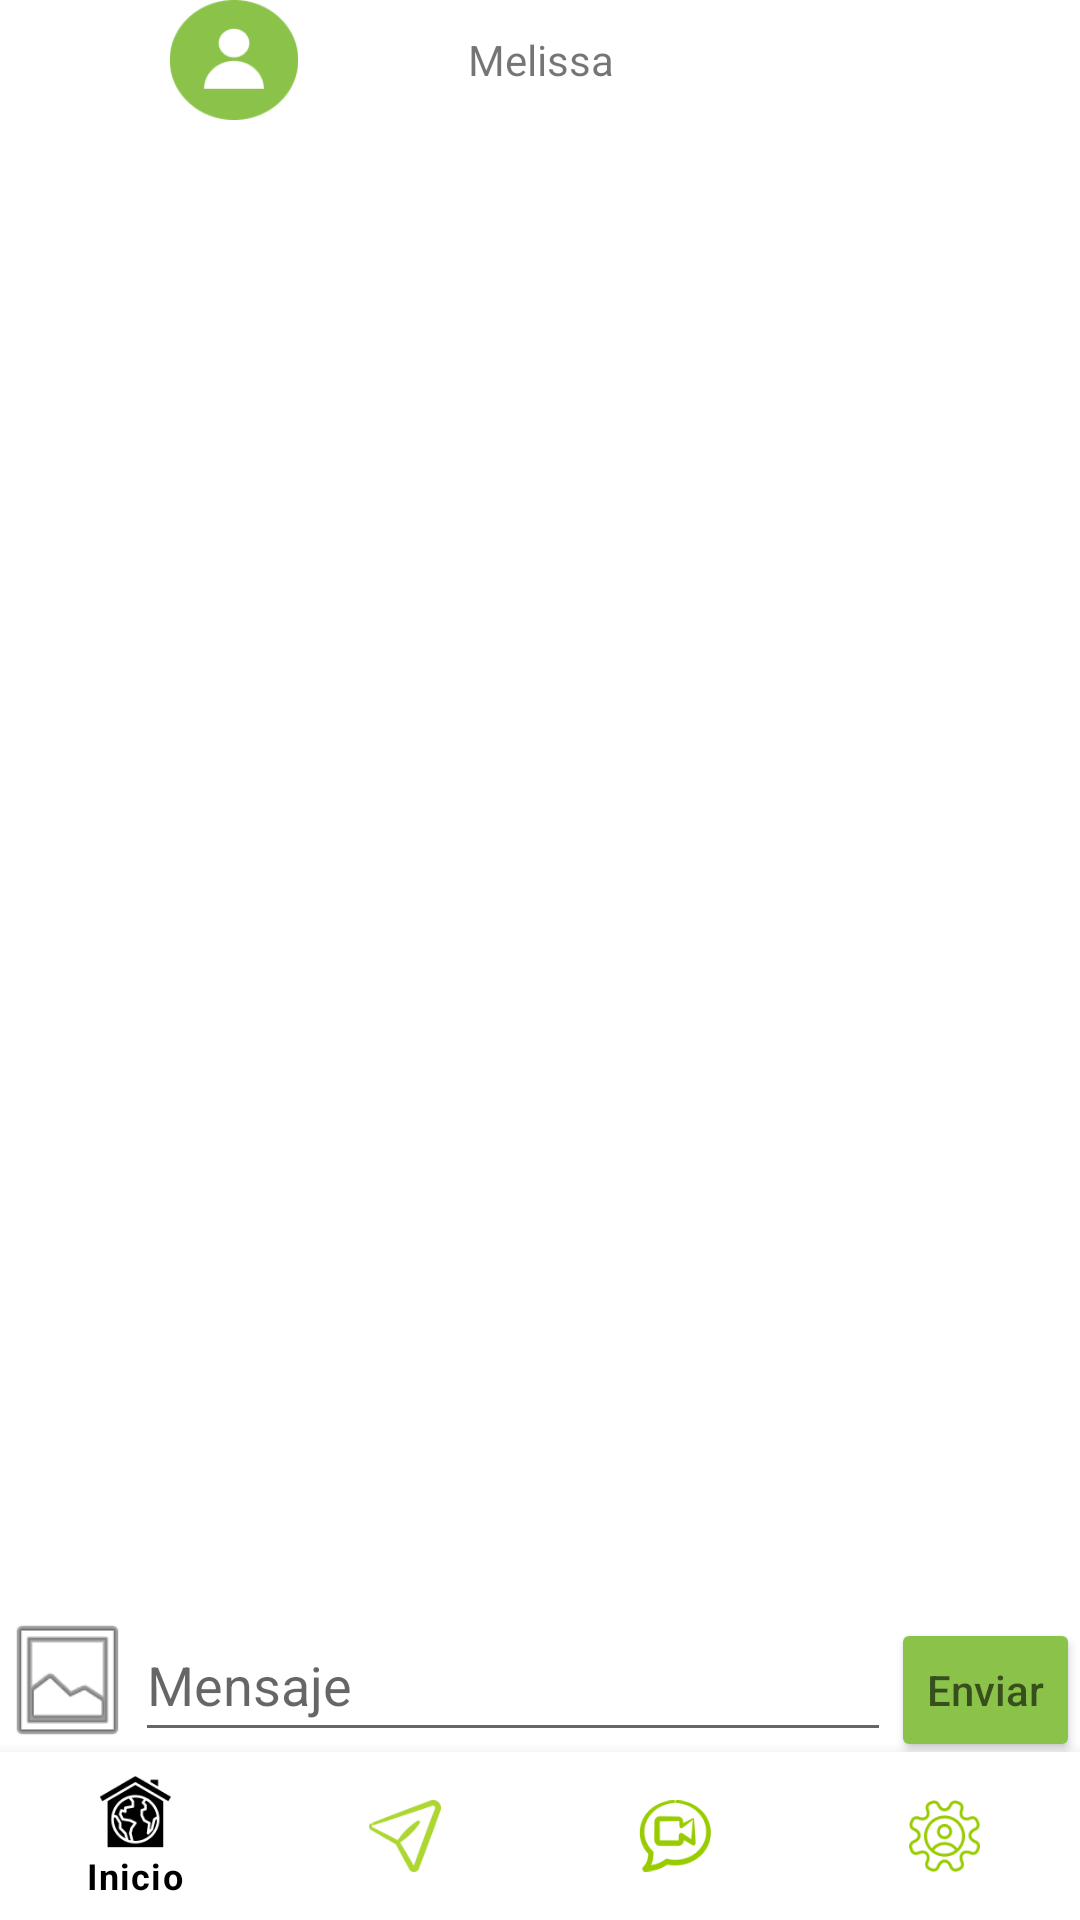

Here is an Android app screen rendered from its layout file. Give the layout XML and the strings, colors and styles it references.
<!-- AndroidManifest.xml: application theme Theme.LoginRegister -->
<!-- res/layout/activity_chat.xml -->
<?xml version="1.0" encoding="utf-8"?>
<LinearLayout
    xmlns:android="http://schemas.android.com/apk/res/android"
    xmlns:app="http://schemas.android.com/apk/res-auto"
    xmlns:tools="http://schemas.android.com/tools"
    android:layout_width="match_parent"
    android:layout_height="match_parent"
    tools:context=".ChatActivity"
    android:orientation="vertical"
    >

    <LinearLayout
    android:layout_width="match_parent"
    android:layout_height="wrap_content"
    android:orientation="horizontal"
    >

        <ImageView
            android:id="@+id/fotoPerfil"
            android:layout_width="1dp"
            android:layout_height="40dp"
            android:layout_weight="1"
            app:srcCompat="@drawable/login" />

    <TextView
        android:id="@+id/nombre"
        android:layout_width="wrap_content"
        android:layout_height="wrap_content"
        android:layout_gravity="center"
        android:layout_weight="1"
        android:text="Melissa" />

</LinearLayout>

    <androidx.recyclerview.widget.RecyclerView
        android:id="@+id/rvMensajes"
        android:layout_width="match_parent"
        android:layout_height="wrap_content"
        android:layout_weight="1">

    </androidx.recyclerview.widget.RecyclerView>
    <LinearLayout
        android:layout_width="match_parent"
        android:layout_height="wrap_content"
        android:orientation="horizontal"
        >

        <ImageButton
            android:id="@+id/btnEnviarFoto"
            android:layout_width="45dp"
            android:layout_height="wrap_content"
            android:layout_gravity="center"
            android:background="@android:drawable/ic_menu_gallery"
            android:minHeight="48dp"
            tools:ignore="SpeakableTextPresentCheck">

        </ImageButton>
        <EditText
            android:id="@+id/txtMensaje"
            android:layout_width="match_parent"
            android:layout_height="wrap_content"
            android:layout_weight="1"
            android:hint="Mensaje"
            android:minHeight="48dp">

        </EditText>

        <Button
            android:id="@+id/btnEnviar"
            style="@style/Widget.AppCompat.Button.Small"
            android:layout_width="wrap_content"
            android:layout_height="wrap_content"
            android:hint="Enviar"
            app:backgroundTint="#8BC34A">

        </Button>

    </LinearLayout>
    <com.google.android.material.bottomnavigation.BottomNavigationView
        android:id="@+id/bottom_navigation"
        android:layout_width="match_parent"
        android:layout_height="wrap_content"
        app:itemIconTint="@drawable/selector"
        app:itemTextColor="@drawable/selector"
        app:layout_constraintBottom_toBottomOf="parent"
        app:menu="@menu/menu_navigation" />
</LinearLayout>
<!-- resources referenced by this layout -->
<resources>
  <!-- drawable login: png bitmap (drawable-v24, 2708 bytes) -->
  <!-- drawable selector (drawable) -->
  <?xml version="1.0" encoding="utf-8"?>
  <selector xmlns:android="http://schemas.android.com/apk/res/android">
  
      <item
          android:state_selected="true"
          android:color="@android:color/black"
          />
      <item android:state_selected="false"
          android:color="@android:color/holo_green_light"
          />
  
  </selector>
  <style name="Theme.LoginRegister" parent="Theme.MaterialComponents.Light.DarkActionBar">
          
          <item name="colorPrimary">@color/lightgreen</item>
          <item name="colorPrimaryVariant">@color/lightgreen</item>
          <item name="colorOnPrimary">@color/white</item>
          
          <item name="colorSecondary">@color/teal_200</item>
          <item name="colorSecondaryVariant">@color/teal_700</item>
          <item name="colorOnSecondary">@color/black</item>
          
          <item name="android:statusBarColor" tools:targetApi="l">?attr/colorPrimaryVariant</item>
          
      </style>
  <color name="lightgreen">#608900</color>
  <color name="white">#FFFFFFFF</color>
  <color name="teal_200">#FF03DAC5</color>
  <color name="teal_700">#FF018786</color>
  <color name="black">#FF000000</color>
</resources>
